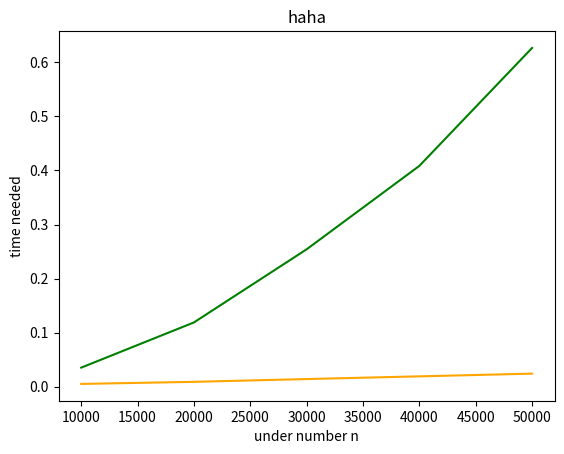

The matplotlib source for this figure:
#!/usr/bin/env python3
# -*- coding: utf-8 -*-
"""
Created on Mon Feb  5 12:38:07 2018
(1) Create two functions: prime1(n) and prime2(n) that take a number that represents the set of integers from which to find prime numbers.  For example, n=1000 specifies that the function will look for primes up to 1000.
(2) Find out how to measure elapsed time in Python
(3) Write a program that determines the amount of time taken to find primes up to the following values: n=[10000,20000,30000,40000,50000]
(4) Output of the program:
First algorithm:
n	time
10000	2.23
20000	4.67
30000 	7.88
40000	11.34
50000	14.44
Second algorithm:
n	time
10000	2.23
20000	14.67
30000 	117.88
40000	211.34
50000	11214.44
(5) Bonus:  Have Python graph the results using pyplot / matplotlib
@author: haichunkan
"""
import time
import matplotlib.pyplot as plt
n=[10000,20000,30000,40000,50000]

def primeOne(m1):#the first function to find primes
    prime=[2]
    for i in range(3,m1):
        for j in prime:
            if i% j==0:
                break
            if j== prime[-1]:
                prime.append(i) 
    return()
def primeTwo(m2):#The second function to find primes.
    newprime=[]
    prime=[1]*(m2+1)
    for i in range(2,len(prime)):
        j=i
        while j<len(prime):
            if j>i:
                prime[j]=0
            j+=i
    for i in range(2,len(prime)):
        if prime[i]!=0:
            newprime.append(prime[i])
    return()       
def countTime():#Measure the time that function primeOne() takes.
    k1=[]
    e1=[]
    print("First algorithm:")
    print("n    time")
    for i in range(0,len(n)):
        m1=n[i]
        k1.append(m1)
        start_time1 = time.time()
        primeOne(m1)
        elapsed_time1 = time.time() - start_time1
        e1.append(elapsed_time1)
        print(m1,elapsed_time1)
        
    k2=[]
    e2=[]
    print("Second algorithm:")
    print("n    time")
    for i in range(0,len(n)):
        m2=n[i]
        k2.append(m2)
        start_time2 = time.time()
        primeTwo(m2)
        elapsed_time2 = time.time() - start_time2
        e2.append(elapsed_time2)
        print(m2,elapsed_time2)
    plt.plot(k1, e1, color='green')
    plt.plot(k2, e2, color='orange')
    plt.xlabel('under number n')
    plt.ylabel('time needed')
    plt.title('haha')
    plt.show()
    return()
countTime() #Run the program.       

